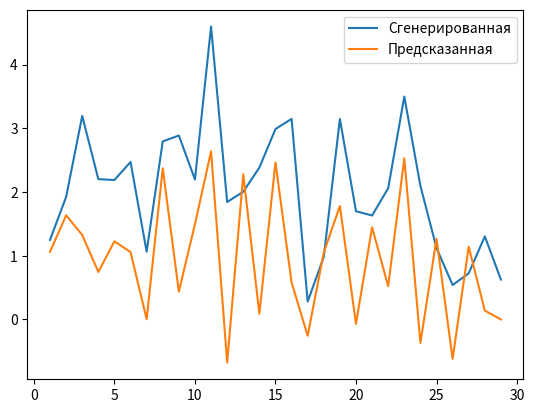

Write Python code to recreate this figure.
import matplotlib.pyplot as plt
import statistics

μ = 1
b1 = 0.85
b0 = 0.1
σ = 1
n = 30

eps = statistics.NormalDist(μ, σ**2).samples(n, seed=30)
vals = [i for i in range(1, n)]

h = []
for i in range(n-1):
    h.append(μ+b0*eps[i+1] + b1*eps[i])

plt.plot(vals, h, label="Сгенерированная")

pred_h = [b1*h[0], 0]
for i in range(1, n-2):
    for j in range(1, i+1):
        pred_h[i] += h[j]*(b1**(i-j+1))*(-1)**(i-j)
    pred_h.append(0)

plt.plot(vals, pred_h, label="Предсказанная")

plt.legend()
plt.savefig("graphic.png")
plt.show()



